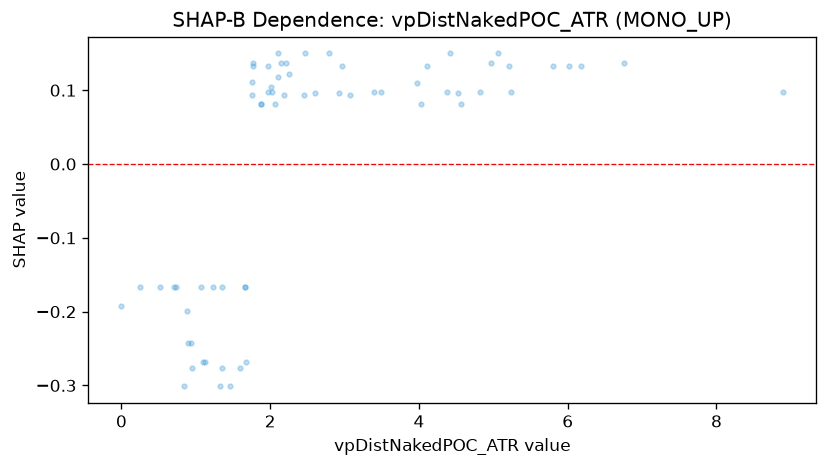

The table this chart was drawn from, first rows:
feature_value, shap_value
1.349, -0.1669
0.0, -0.1925
2.451, 0.09417
0.941, -0.2429
2.102, 0.1178
1.101, -0.2684
1.661, -0.1669
2.206, 0.1368
3.98, 0.1094
5.056, 0.1498
4.031, 0.08111
3.07, 0.09417
2.19, 0.09417
4.816, 0.09791
6.022, 0.133
4.378, 0.09791
2.606, 0.09633
2.93, 0.09633
2.011, 0.1047
4.112, 0.133
4.417, 0.1498
3.495, 0.09791
1.775, 0.1368
2.109, 0.1498
2.25, 0.1215
0.708, -0.1669
1.237, -0.1669
2.031, 0.09791
0.513, -0.1669
1.967, 0.133
0.245, -0.1669
1.457, -0.3012
1.328, -0.3012
0.84, -0.3012
5.204, 0.133
4.966, 0.1368
1.879, 0.08111
8.893, 0.09791
1.757, 0.09417
4.527, 0.09633
1.668, -0.1669
4.56, 0.08111
6.182, 0.133
5.24, 0.09791
6.756, 0.1368
0.945, -0.2757
2.465, 0.1498
1.355, -0.2757
1.75, 0.111
1.129, -0.2684
1.676, -0.2684
0.895, -0.2429
1.595, -0.2757
5.796, 0.133
0.878, -0.1998
1.967, 0.09791
3.392, 0.09791
2.785, 0.1498
2.071, 0.08111
1.767, 0.133
... 5 more rows
